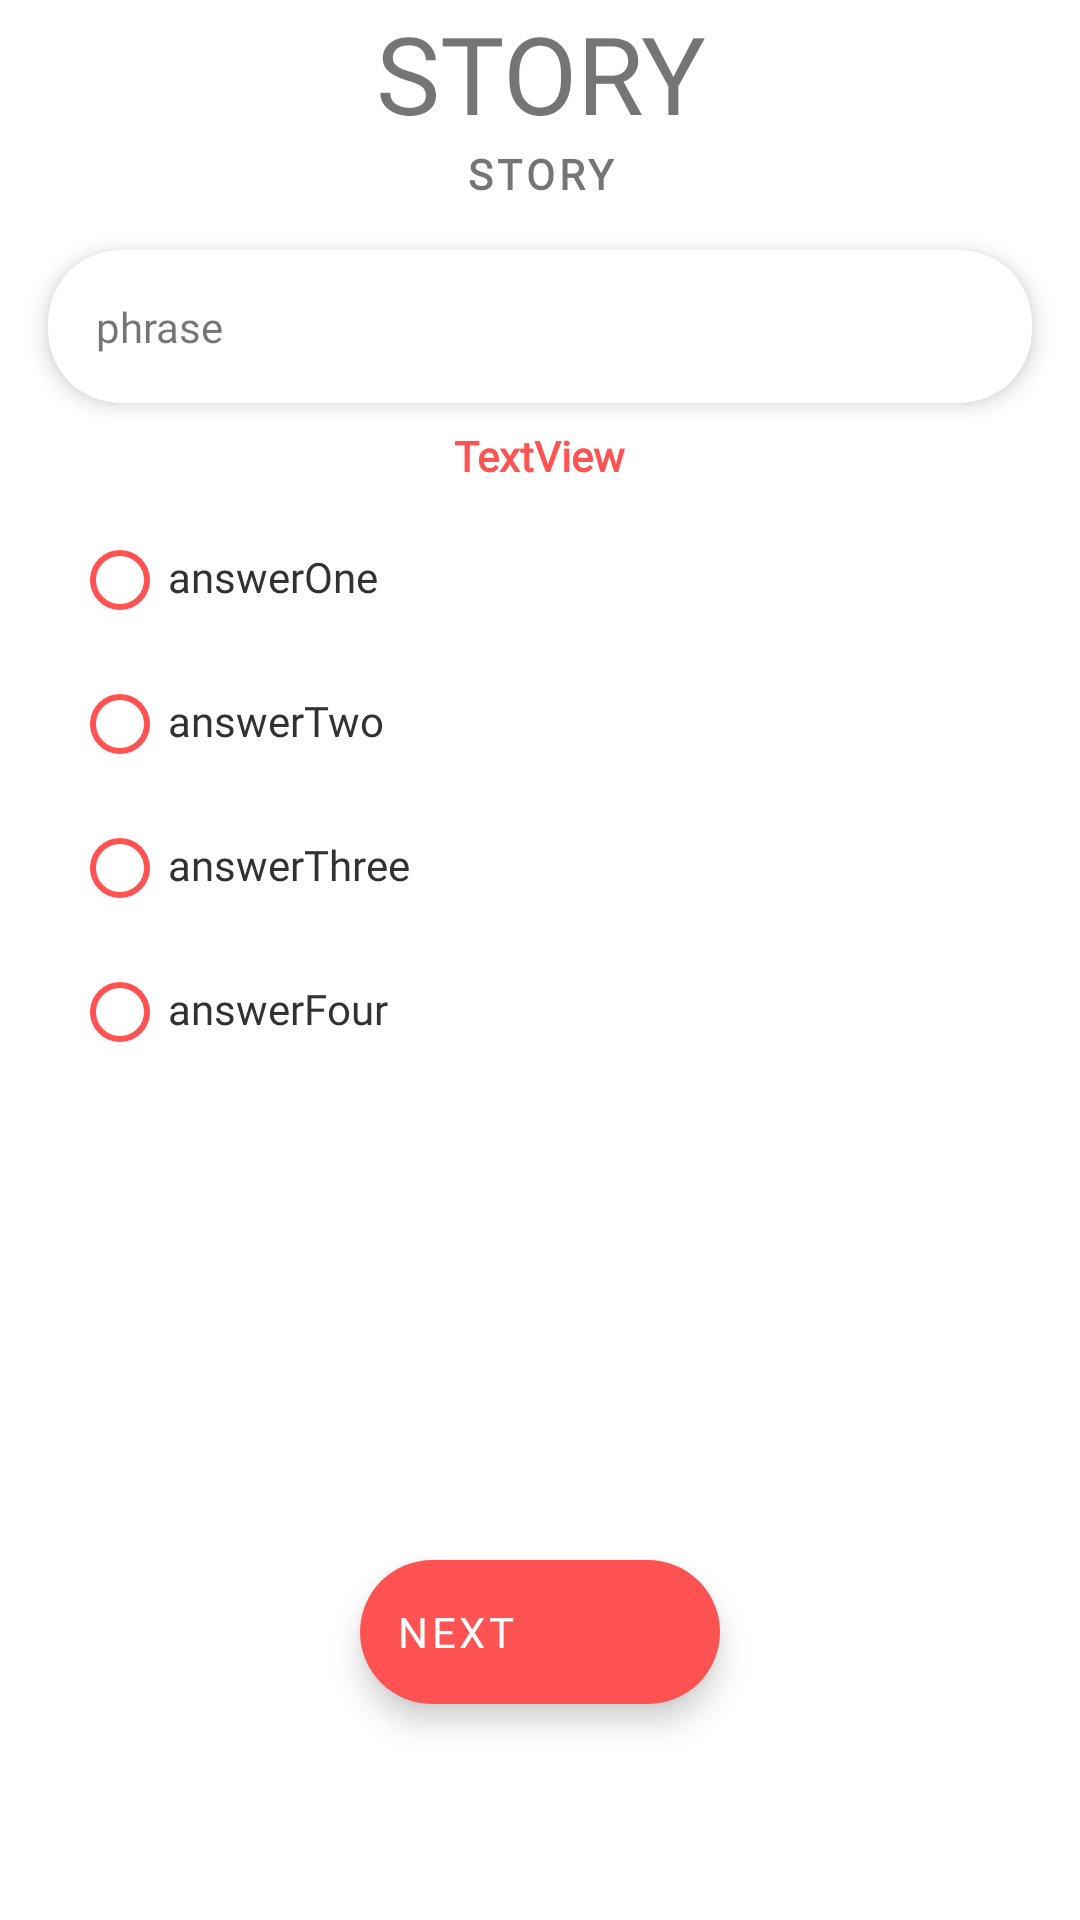

Reconstruct the res/layout file that produces this screen, plus the resources it refers to.
<!-- AndroidManifest.xml: application theme AppTheme -->
<!-- res/layout/fragment_story.xml -->
<?xml version="1.0" encoding="utf-8"?>
<androidx.constraintlayout.widget.ConstraintLayout xmlns:android="http://schemas.android.com/apk/res/android"
    xmlns:app="http://schemas.android.com/apk/res-auto"
    xmlns:tools="http://schemas.android.com/tools"
    android:layout_width="match_parent"
    android:layout_height="match_parent"
    android:transitionGroup="true"
    tools:context=".ui.learn.StoryFragment"
    tools:targetApi="lollipop">

    <androidx.core.widget.NestedScrollView
        android:id="@+id/nestedScrollView"
        android:layout_width="0dp"
        android:layout_height="0dp"
        android:fillViewport="true"
        app:layout_constraintBottom_toBottomOf="parent"
        app:layout_constraintEnd_toEndOf="parent"
        app:layout_constraintStart_toStartOf="parent"
        app:layout_constraintTop_toTopOf="parent">

        <LinearLayout
            android:id="@+id/ll"
            android:layout_width="match_parent"
            android:layout_height="wrap_content"
            android:orientation="vertical">

            <TextView
                android:id="@+id/txtLevelTitle"
                android:layout_width="wrap_content"
                android:layout_height="wrap_content"
                android:layout_gravity="center_horizontal"
                android:fontFamily="@font/quicksand_bold"
                android:text="STORY"
                android:textAlignment="center"
                android:textSize="36sp" />

            <TextView
                android:id="@+id/textView4"
                android:layout_width="wrap_content"
                android:layout_height="wrap_content"
                android:layout_gravity="center_horizontal"
                android:fontFamily="@font/quicksand_bold"
                android:letterSpacing="0.1"
                android:text="STORY"
                android:textAlignment="center"
                android:textSize="14sp"
                android:textStyle="bold" />

            <androidx.cardview.widget.CardView
                android:id="@+id/cardView"
                android:layout_width="match_parent"
                android:layout_height="wrap_content"
                android:layout_marginStart="16dp"
                android:layout_marginTop="16dp"
                android:layout_marginEnd="16dp"
                app:cardCornerRadius="24dp"
                app:cardElevation="4dp">

                <TextView
                    android:id="@+id/txtStoryContent"
                    android:layout_width="match_parent"
                    android:layout_height="wrap_content"
                    android:layout_gravity="center_horizontal"
                    android:layout_margin="16dp"
                    android:fontFamily="@font/quicksand_medium"
                    android:gravity="bottom|center_horizontal"
                    android:lineSpacingExtra="1sp"
                    android:text="@string/phrase_placeholder"
                    android:textAlignment="viewStart"
                    android:textAppearance="@style/TextAppearance.AppCompat.Small" />

            </androidx.cardview.widget.CardView>

            <TextView
                android:id="@+id/txtMessage"
                android:layout_width="wrap_content"
                android:layout_height="wrap_content"
                android:layout_gravity="bottom|center_horizontal"
                android:layout_margin="8dp"
                android:fontFamily="@font/quicksand_bold"
                android:text="TextView"
                android:textColor="@color/colorRed"
                android:textStyle="bold" />

            <RadioGroup
                android:id="@+id/rbGroup"
                android:layout_width="match_parent"
                android:layout_height="wrap_content"
                android:layout_marginLeft="16dp"
                android:layout_marginRight="16dp"
                android:elevation="10dp"
                android:paddingBottom="144dp">

                <RadioButton
                    android:id="@+id/rbAnswerOne"
                    android:layout_width="match_parent"
                    android:layout_height="wrap_content"
                    android:layout_marginLeft="8dp"
                    android:buttonTint="@color/colorRed"
                    android:elevation="10dp"
                    android:fontFamily="@font/quicksand_medium"
                    android:includeFontPadding="false"
                    android:paddingBottom="1dp"
                    android:text="answerOne"
                    android:textAlignment="viewStart"
                    android:textAppearance="@style/TextAppearance.AppCompat.Small"
                    android:textColor="@android:color/secondary_text_light" />

                <RadioButton
                    android:id="@+id/rbAnswerTwo"
                    android:layout_width="match_parent"
                    android:layout_height="wrap_content"
                    android:layout_marginLeft="8dp"
                    android:buttonTint="@color/colorRed"
                    android:elevation="10dp"
                    android:fontFamily="@font/quicksand_medium"
                    android:includeFontPadding="false"
                    android:paddingBottom="1dp"
                    android:text="answerTwo"
                    android:textAlignment="viewStart"
                    android:textAppearance="@style/TextAppearance.AppCompat.Small"
                    android:textColor="@android:color/secondary_text_light" />

                <RadioButton
                    android:id="@+id/rbAnswerThree"
                    android:layout_width="match_parent"
                    android:layout_height="wrap_content"
                    android:layout_marginLeft="8dp"
                    android:buttonTint="@color/colorRed"
                    android:elevation="10dp"
                    android:fontFamily="@font/quicksand_medium"
                    android:includeFontPadding="false"
                    android:paddingBottom="1dp"
                    android:text="answerThree"
                    android:textAlignment="viewStart"
                    android:textAppearance="@style/TextAppearance.AppCompat.Small"
                    android:textColor="@android:color/secondary_text_light" />

                <RadioButton
                    android:id="@+id/rbAnswerFour"
                    android:layout_width="match_parent"
                    android:layout_height="wrap_content"
                    android:layout_marginLeft="8dp"
                    android:buttonTint="@color/colorRed"
                    android:elevation="10dp"
                    android:fontFamily="@font/quicksand_medium"
                    android:includeFontPadding="false"
                    android:paddingBottom="1dp"
                    android:text="answerFour"
                    android:textAlignment="viewStart"
                    android:textAppearance="@style/TextAppearance.AppCompat.Small"
                    android:textColor="@android:color/secondary_text_light" />

            </RadioGroup>

        </LinearLayout>
    </androidx.core.widget.NestedScrollView>


    <com.google.android.material.floatingactionbutton.ExtendedFloatingActionButton
        android:id="@+id/fabSubmitAnswer"
        android:layout_width="wrap_content"
        android:layout_height="wrap_content"
        android:layout_marginBottom="72dp"
        android:drawableTint="#FFFFFF"
        android:fontFamily="@font/quicksand_bold"
        android:text="NEXT"
        android:textColor="#FFFFFF"
        app:backgroundTint="@color/colorRed"
        app:icon="@drawable/baseline_done_white_48"
        app:iconTint="#FFFFFF"
        app:layout_constraintBottom_toBottomOf="parent"
        app:layout_constraintEnd_toEndOf="parent"
        app:layout_constraintStart_toStartOf="parent" />

    <TextView
        android:id="@+id/txtEarnedCoins"
        android:layout_width="wrap_content"
        android:layout_height="wrap_content"
        android:fontFamily="@font/quicksand_bold"
        android:text="+50 coins!"
        android:textAppearance="@style/TextAppearance.AppCompat.Display1"
        android:textColor="@color/colorYellowDark"
        android:visibility="invisible"
        app:layout_constraintBottom_toBottomOf="parent"
        app:layout_constraintEnd_toEndOf="parent"
        app:layout_constraintStart_toStartOf="parent"
        app:layout_constraintTop_toTopOf="parent" />

</androidx.constraintlayout.widget.ConstraintLayout>
<!-- resources referenced by this layout -->
<resources>
  <color name="colorRed">#FF5252</color>
  <color name="colorYellowDark">#FFAB00</color>
  <string name="phrase_placeholder">phrase</string>
  <style name="AppTheme" parent="Theme.MaterialComponents.Light">
          
          <item name="colorPrimary">@color/colorPrimary</item>
          <item name="colorPrimaryDark">@color/colorPrimaryDark</item>
          <item name="colorAccent">@color/colorAccent</item>
          <item name="android:statusBarColor">@android:color/darker_gray</item>
      </style>
  <color name="colorPrimary">#29B6F6</color>
  <color name="colorPrimaryDark">#29B6F6</color>
  <color name="colorAccent">#29B6F6</color>
</resources>
